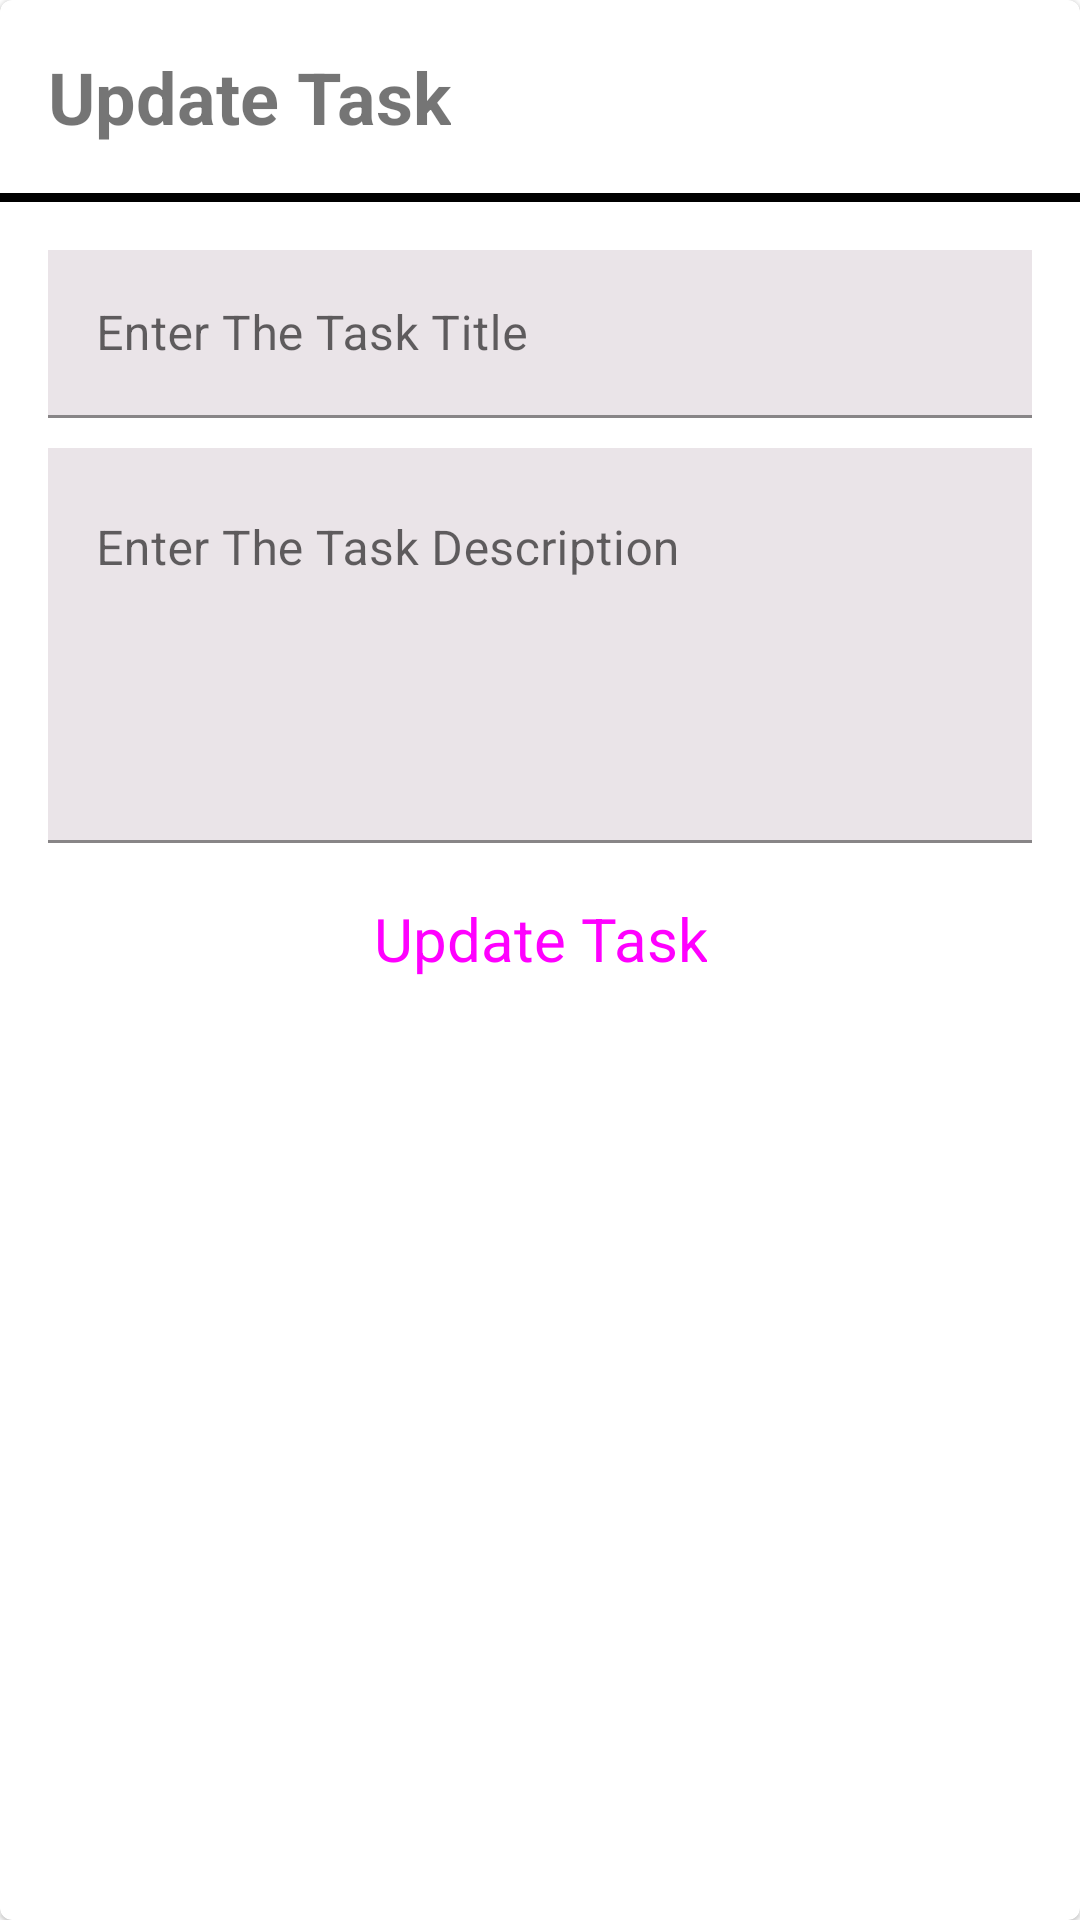

Android layout source for this screen:
<!-- AndroidManifest.xml: application theme Theme.MyDailyApp -->
<!-- res/layout/update_task_dialog.xml -->
<?xml version="1.0" encoding="utf-8"?>
<com.google.android.material.card.MaterialCardView xmlns:android="http://schemas.android.com/apk/res/android"
    xmlns:app="http://schemas.android.com/apk/res-auto"
    android:layout_width="match_parent"
    android:layout_height="wrap_content"
    android:layout_marginHorizontal="10dp"
    app:cardBackgroundColor="@color/white"
    app:strokeColor="@color/gray">

    <RelativeLayout
        android:layout_width="match_parent"
        android:layout_height="wrap_content">

        <TextView
            android:id="@+id/titleTaskTxt"
            android:layout_width="wrap_content"
            android:layout_height="wrap_content"
            android:layout_margin="16dp"
            android:text="Update Task"
            android:textSize="24sp"
            android:textStyle="bold" />

        <ImageView
            android:id="@+id/closeImg"
            android:layout_width="40dp"
            android:layout_height="40dp"
            android:layout_alignParentEnd="true"
            android:layout_margin="8dp"
            android:src="@drawable/ic_close" />

        <View
            android:id="@+id/viewHLine"
            android:layout_width="match_parent"
            android:layout_height="3dp"
            android:layout_below="@id/titleTaskTxt"
            android:background="@color/black" />

        <LinearLayout
            android:layout_width="match_parent"
            android:layout_height="wrap_content"
            android:layout_below="@id/viewHLine"
            android:layout_margin="16dp"
            android:layout_centerHorizontal="true"
            android:layout_marginHorizontal="10dp"
            android:layout_marginVertical="8dp"
            android:orientation="vertical">

            <com.google.android.material.textfield.TextInputLayout

                android:id="@+id/edTaskTitleL"
                android:layout_marginBottom="10dp"
                android:layout_width="match_parent"
                android:layout_height="wrap_content"
                android:hint="Enter The Task Title">

                <com.google.android.material.textfield.TextInputEditText
                    android:id="@+id/edTaskTitle"
                    android:layout_width="match_parent"
                    android:layout_height="?actionBarSize"
                    android:background="#EAE4E8"
                    android:inputType="text" />

            </com.google.android.material.textfield.TextInputLayout>

            <com.google.android.material.textfield.TextInputLayout

                android:id="@+id/edTaskDescL"
                android:layout_width="match_parent"
                android:layout_height="wrap_content"
                android:hint="Enter The Task Description">

                <com.google.android.material.textfield.TextInputEditText
                    android:id="@+id/edTaskDesc"
                    android:layout_width="match_parent"
                    android:layout_height="wrap_content"
                    android:background="#EAE4E8"
                    android:gravity="top|start"
                    android:inputType="textMultiLine"
                    android:lines="5"
                    android:maxLines="5" />

            </com.google.android.material.textfield.TextInputLayout>

            <Button
                android:id="@+id/updateTaskBtn"
                android:layout_width="wrap_content"
                android:layout_height="?actionBarSize"
                android:layout_gravity="center"
                android:layout_marginTop="4dp"
                android:backgroundTint="@color/black"
                style="@style/Widget.App.Button.Fill"
                android:text="Update Task"
                android:textSize="20sp" />
        </LinearLayout>
    </RelativeLayout>
</com.google.android.material.card.MaterialCardView>
<!-- resources referenced by this layout -->
<resources>
  <color name="black">#FF000000</color>
  <color name="gray">#c4c4c4</color>
  <color name="white">#FFFFFFFF</color>
  <style name="Widget.App.Button.Fill" parent="Widget.Material3.Button">
          <item name="shapeAppearance">@style/CutShape</item>
      </style>
  <style name="Theme.MyDailyApp" parent="Theme.MaterialComponents.DayNight.DarkActionBar">
          
          <item name="colorPrimary">@color/purple_500</item>
          <item name="colorPrimaryVariant">@color/purple_700</item>
          <item name="colorOnPrimary">@color/white</item>
          
          <item name="colorSecondary">@color/teal_200</item>
          <item name="colorSecondaryVariant">@color/teal_700</item>
          <item name="colorOnSecondary">@color/black</item>
          
          <item name="android:statusBarColor" tools:targetApi="l">?attr/colorPrimaryVariant</item>
          
      </style>
  <style name="CutShape" parent="ShapeAppearance.Material3.MediumComponent">
          <item name="cornerFamily">cut</item>
          <item name="cornerSize">12dp</item>
      </style>
  <color name="purple_500">#FF6200EE</color>
  <color name="purple_700">#FF3700B3</color>
  <color name="teal_200">#FF03DAC5</color>
  <color name="teal_700">#FF018786</color>
</resources>
